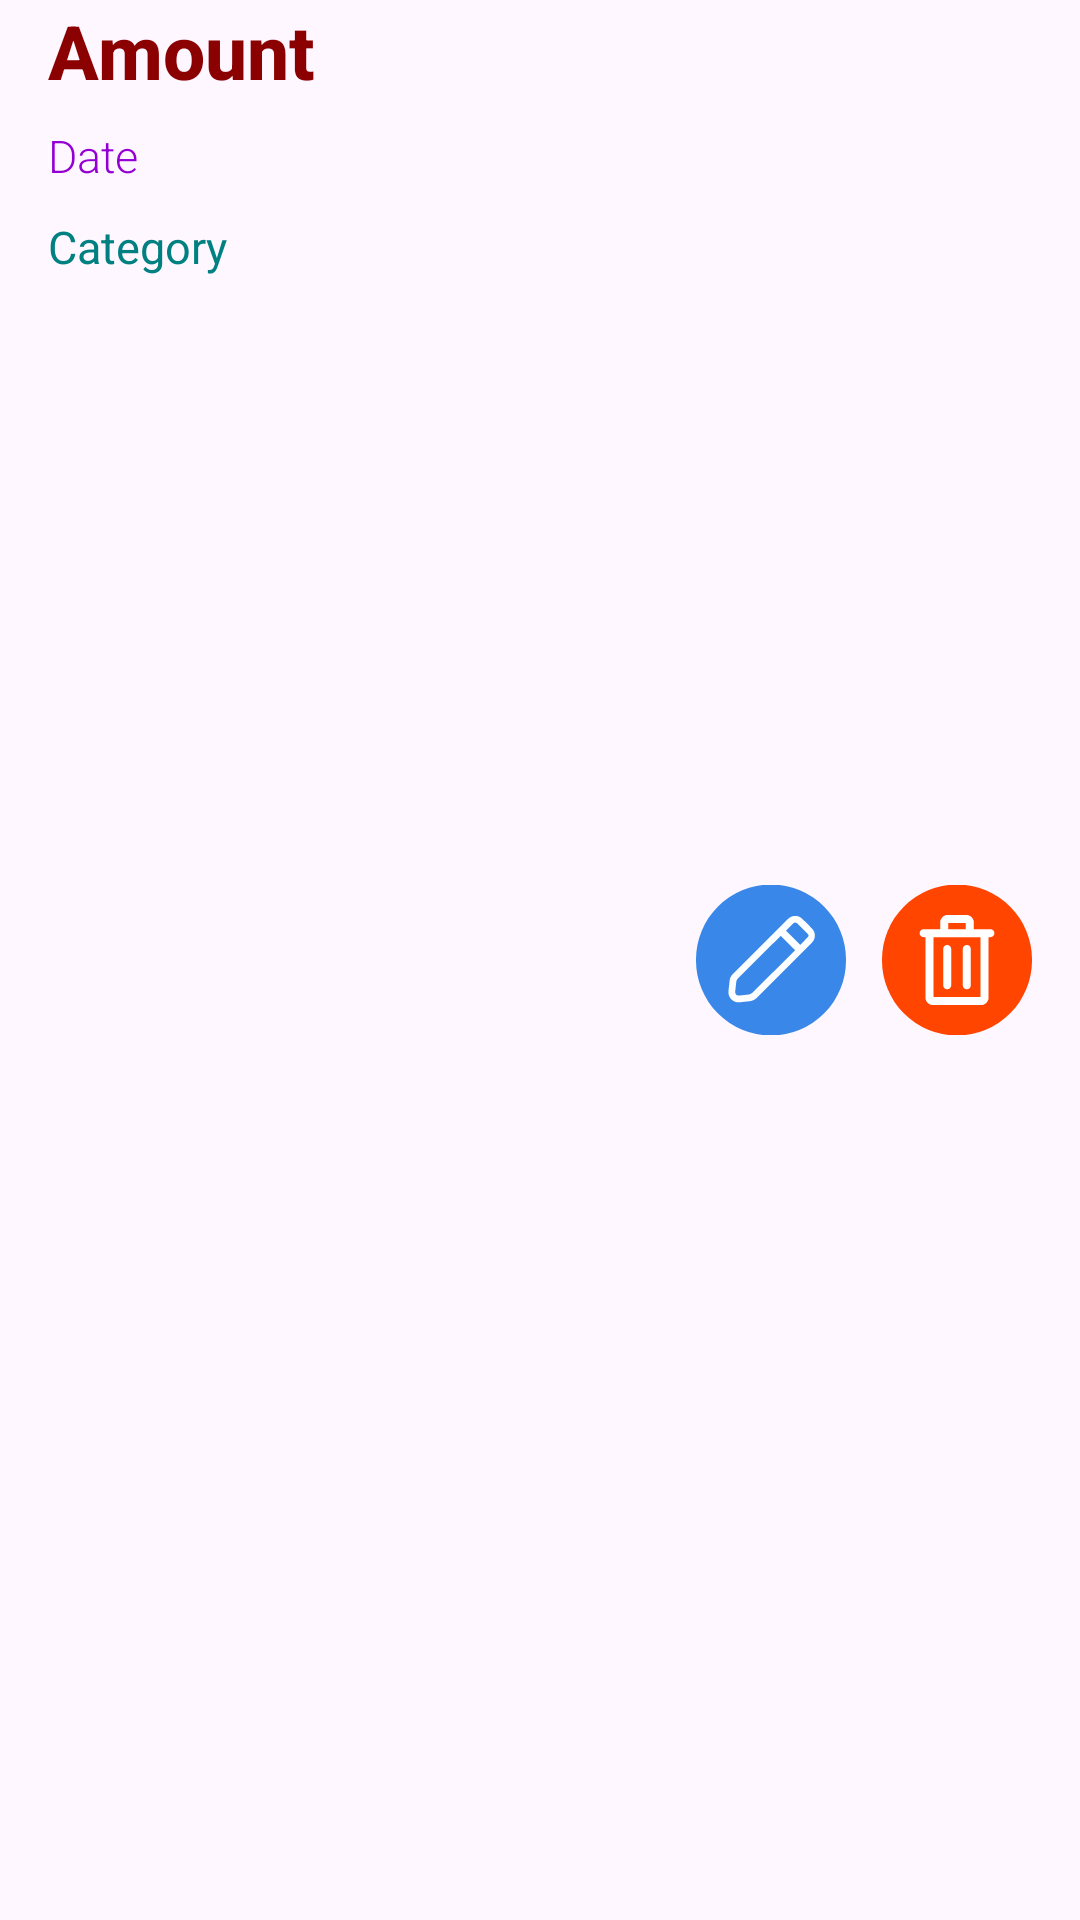

Reconstruct the res/layout file that produces this screen, plus the resources it refers to.
<!-- AndroidManifest.xml: application theme Theme.WalletApp -->
<!-- res/layout/activity_transaction_item_view.xml -->
<?xml version="1.0" encoding="utf-8"?>
<LinearLayout xmlns:android="http://schemas.android.com/apk/res/android"
    xmlns:tools="http://schemas.android.com/tools"
    android:id="@+id/main"
    android:layout_width="match_parent"
    android:layout_height="wrap_content"
    android:orientation="horizontal"
    android:paddingHorizontal="16dp"
    android:layout_marginTop="10dp"

    tools:context=".TransactionItemView">
<LinearLayout

    android:layout_width="wrap_content"
    android:layout_height="wrap_content"
    android:orientation="vertical">
    <TextView
        android:id="@+id/amountTextView"
        android:layout_width="wrap_content"
        android:layout_height="wrap_content"
        android:layout_marginBottom="8dp"
        android:fontFamily="sans-serif-medium"
        android:text="@string/amount"
        android:textColor="@color/dark_red"
        android:textSize="25sp"
        android:textStyle="bold" />

    <TextView
        android:id="@+id/dateTimeTextView"
        android:layout_width="wrap_content"
        android:layout_height="wrap_content"
        android:layout_marginBottom="10dp"
        android:fontFamily="sans-serif-light"
        android:text="@string/date"
        android:textColor="@color/dark_violet"
        android:textSize="15sp" />


    <TextView
        android:id="@+id/categoryTextView"
        android:layout_width="wrap_content"
        android:layout_height="wrap_content"
        android:layout_marginBottom="0dp"
        android:fontFamily="sans-serif"
        android:text="@string/category"
        android:textColor="@color/teal"
        android:textSize="15sp" />

    <TextView
        android:id="@+id/incomeTextView"
        android:layout_width="wrap_content"
        android:layout_height="wrap_content"
        android:layout_marginBottom="0dp"
        android:fontFamily="sans-serif"
        android:textColor="#4CAF50"
        android:visibility="invisible" />

</LinearLayout>

    <LinearLayout
        android:layout_width="match_parent"
        android:layout_height="wrap_content"
        android:layout_marginTop="0dp"
        android:gravity="end"
        android:orientation="horizontal"
        android:layout_gravity="center_vertical"
        >

        <Button
            android:id="@+id/editTransactionButton"
            android:layout_width="50dp"
            android:layout_height="50dp"
            android:layout_marginEnd="12dp"
            android:background="@drawable/ui_icon_edit" />

        <Button
            android:id="@+id/deleteTransactionButton"
            android:layout_width="50dp"
            android:layout_height="50dp"
            android:background="@drawable/ui_icon_delete" />
    </LinearLayout>
</LinearLayout>
<!-- resources referenced by this layout -->
<resources>
  <color name="dark_red">#8B0000</color>
  <color name="dark_violet">#9400D3</color>
  <color name="teal">#008080</color>
  <!-- drawable ui_icon_delete (drawable) -->
  <vector xmlns:android="http://schemas.android.com/apk/res/android"
      android:width="50dp"
      android:height="50dp"
      android:viewportWidth="50"
      android:viewportHeight="50">
    <path
        android:pathData="M0.001,25a25,25 0,1 0,49.999 0a25,25 0,1 0,-49.999 0z"
  
        android:fillColor="@color/orange_red"
        android:fillType="nonZero"/>
    <path
        android:pathData="M21.953,9.967C20.535,9.967 19.382,11.121 19.382,12.539L19.382,14.716L13.867,14.716C13.129,14.716 12.531,15.315 12.531,16.053C12.531,16.791 13.129,17.389 13.867,17.389L14.463,17.389L14.463,37.466C14.463,38.884 15.616,40.037 17.034,40.037L32.965,40.037C34.383,40.037 35.537,38.884 35.537,37.466L35.537,17.389L36.133,17.389C36.871,17.389 37.47,16.791 37.47,16.053C37.47,15.315 36.871,14.716 36.133,14.716L30.618,14.716L30.618,12.539C30.618,11.121 29.464,9.967 28.046,9.967L21.953,9.967zM22.055,12.64L27.945,12.64L27.945,14.716L22.055,14.716L22.055,12.64zM17.135,17.389L20.718,17.389L32.864,17.389L32.864,37.364L17.135,37.364L17.135,17.389zM21.731,19.983C20.993,19.983 20.395,20.581 20.395,21.319L20.395,33.434C20.395,34.172 20.993,34.77 21.731,34.77C22.469,34.77 23.067,34.172 23.067,33.434L23.067,21.319C23.067,20.581 22.469,19.983 21.731,19.983zM28.269,19.983C27.531,19.983 26.932,20.581 26.932,21.319L26.932,33.434C26.932,34.172 27.531,34.77 28.269,34.77C29.007,34.77 29.605,34.172 29.605,33.434L29.605,21.319C29.605,20.581 29.007,19.983 28.269,19.983z"
        android:strokeLineJoin="miter"
        android:fillColor="#ffffff"
        android:fillType="nonZero"/>
  </vector>
  <!-- drawable ui_icon_edit (drawable) -->
  <vector xmlns:android="http://schemas.android.com/apk/res/android"
      android:width="50dp"
      android:height="50dp"
      android:viewportWidth="50"
      android:viewportHeight="50">
    <path
        android:pathData="M25,25m-25,0a25,25 0,1 1,49.999 0a25,25 0,1 1,-49.999 0"
        android:fillColor="@color/vivid_sky_blue"
       />
    <path
        android:pathData="m11.838,38.187c-0.843,-0.861 -1.151,-1.853 -1.001,-3.011 0.14,-1.078 0.25,-2.161 0.358,-3.243 0.084,-0.836 0.401,-1.558 0.995,-2.151 6.155,-6.156 12.308,-12.316 18.473,-18.462 1.389,-1.385 3.405,-1.372 4.812,-0.003 1.056,1.028 2.1,2.071 3.128,3.127 1.368,1.406 1.383,3.419 -0.006,4.814 -6.146,6.166 -12.311,12.313 -18.463,18.472 -0.82,0.821 -1.861,0.988 -2.94,1.087 -0.803,0.074 -1.609,0.141 -2.406,0.258 -1.116,0.163 -2.083,-0.115 -2.948,-0.889m21.212,-16.429c-1.658,-1.663 -3.225,-3.233 -4.807,-4.82 -4.828,4.769 -9.619,9.585 -14.409,14.395 -0.206,0.207 -0.352,0.539 -0.393,0.831 -0.152,1.094 -0.262,2.194 -0.361,3.294 -0.088,0.982 0.385,1.464 1.359,1.38 0.978,-0.085 1.956,-0.186 2.93,-0.306 0.531,-0.066 1.082,-0.282 1.515,-0.717M37.322,17.318c0.445,-0.521 0.107,-0.794 -0.252,-1.183 -1.059,-1.144 -2.176,-2.235 -3.298,-3.319 -0.37,-0.358 -0.992,-0.387 -1.354,-0.04 -0.844,0.81 -1.639,1.67 -2.383,2.437 1.558,1.559 3.124,3.128 4.742,4.747 1.682,-1.764 1.799,-1.883 2.545,-2.642z"
        android:fillColor="#fdfeff"/>
  </vector>
  <string name="amount">Amount</string>
  <string name="category">Category</string>
  <string name="date">Date</string>
  <style name="Theme.WalletApp" parent="Base.Theme.WalletApp" />
  <color name="orange_red">#FF4500</color>
  <color name="vivid_sky_blue">#3987E9</color>
  <style name="Base.Theme.WalletApp" parent="Theme.Material3.DayNight.NoActionBar">
          
          
  
     
      
  
  
      </style>
</resources>
